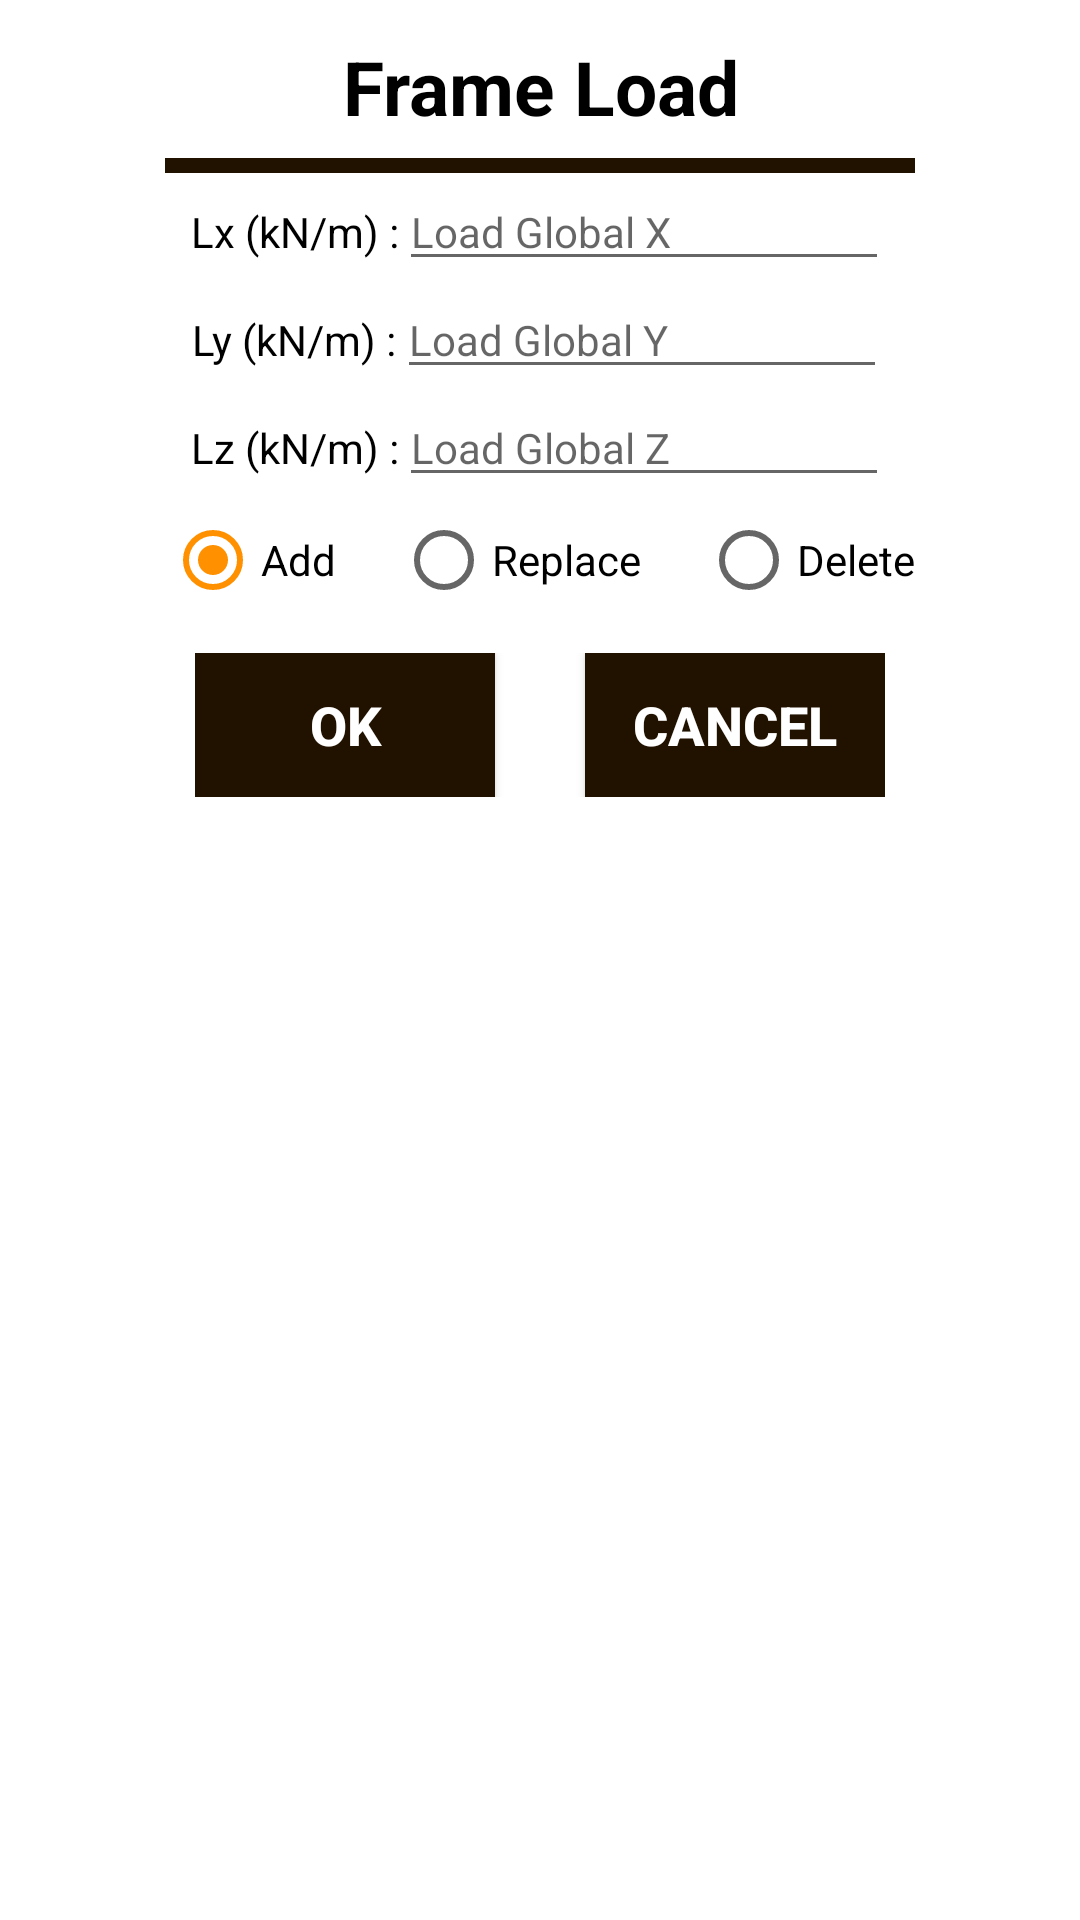

Layout XML and referenced resources for this Android screen:
<!-- AndroidManifest.xml: application theme AppTheme -->
<!-- res/layout/dialog_12frameload.xml -->
<?xml version="1.0" encoding="utf-8"?>
<LinearLayout
    xmlns:android="http://schemas.android.com/apk/res/android"
    android:layout_width="325dp"
    android:layout_height="315dp"
    android:padding="5dp"
    android:orientation="vertical"
    android:layout_gravity="center"
    android:background="@color/dialogBackground">

    <TextView
        android:layout_width="wrap_content"
        android:layout_height="wrap_content"
        android:layout_gravity="center_horizontal"
        android:gravity="center"
        android:padding="7dp"
        android:text="Frame Load"
        android:textColor="@color/colorTextBlack"
        android:textSize="25sp"
        android:textStyle="bold" />

    <ImageView
        android:layout_width="match_parent"
        android:layout_height="5dp"
        android:background="@color/colorLine"
        android:layout_marginStart="50dp"
        android:layout_marginEnd="50dp"
        android:layout_marginBottom="0dp"/>

    <LinearLayout
        android:layout_width="wrap_content"
        android:layout_height="wrap_content"
        android:layout_gravity="center"
        android:orientation="horizontal">

        <TextView
            android:layout_width="wrap_content"
            android:layout_height="wrap_content"
            android:text="Lx (kN/m) :"
            android:textColor="@color/colorTextBlack" />

        <EditText
            android:id="@+id/txtLoadX"
            android:layout_width="match_parent"
            android:layout_height="wrap_content"
            android:ems="10"
            android:hint="Load Global X"
            android:textColor="@color/colorTextBlack"
            android:inputType="numberSigned|numberDecimal"
            android:textSize="14sp" />
    </LinearLayout>

    <LinearLayout
        android:layout_width="wrap_content"
        android:layout_height="wrap_content"
        android:layout_gravity="center"
        android:orientation="horizontal">

        <TextView
            android:layout_width="wrap_content"
            android:layout_height="wrap_content"
            android:text="Ly (kN/m) :"
            android:textColor="@color/colorTextBlack" />

        <EditText
            android:id="@+id/txtLoadY"
            android:layout_width="match_parent"
            android:layout_height="wrap_content"
            android:ems="10"
            android:hint="Load Global Y"
            android:textColor="@color/colorTextBlack"
            android:inputType="numberSigned|numberDecimal"
            android:textSize="14sp" />
    </LinearLayout>

    <LinearLayout
        android:layout_width="wrap_content"
        android:layout_height="wrap_content"
        android:layout_gravity="center"
        android:orientation="horizontal">

        <TextView
            android:layout_width="wrap_content"
            android:layout_height="wrap_content"
            android:text="Lz (kN/m) :"
            android:textColor="@color/colorTextBlack" />

        <EditText
            android:id="@+id/txtLoadZ"
            android:layout_width="match_parent"
            android:layout_height="wrap_content"
            android:ems="10"
            android:hint="Load Global Z"
            android:textColor="@color/colorTextBlack"
            android:inputType="numberSigned|numberDecimal"
            android:textSize="14sp" />
    </LinearLayout>

    <LinearLayout
        android:layout_width="match_parent"
        android:layout_height="wrap_content"
        android:layout_marginTop="5dp"
        android:orientation="horizontal"
        android:layout_gravity="center_horizontal">

        <RadioGroup
            android:id="@+id/rgFrameLoad"
            android:layout_width="match_parent"
            android:layout_height="wrap_content"
            android:gravity="center_horizontal"
            android:orientation="horizontal">

            <RadioButton
                android:id="@+id/rbtnAddFrameLoad"
                android:layout_width="wrap_content"
                android:layout_height="wrap_content"
                android:text="Add"
                android:gravity="center"
                android:layout_gravity="center_horizontal"
                android:checked="true"
                android:layout_marginEnd="20dp"/>

            <RadioButton
                android:id="@+id/rbtnReplaceFrameLoad"
                android:layout_width="wrap_content"
                android:layout_height="wrap_content"
                android:text="Replace"
                android:gravity="center"
                android:layout_gravity="center_horizontal" />

            <RadioButton
                android:id="@+id/rbtnDeleteFrameLoad"
                android:layout_width="wrap_content"
                android:layout_height="wrap_content"
                android:text="Delete"
                android:gravity="center"
                android:layout_gravity="center_horizontal"
                android:layout_marginStart="20dp"/>
        </RadioGroup>

    </LinearLayout>

    <LinearLayout
        android:layout_marginTop="15dp"
        android:layout_width="wrap_content"
        android:layout_height="wrap_content"
        android:layout_gravity="center_horizontal"
        android:orientation="horizontal">

        <Button
            android:id="@+id/btnOKFrameLoad"
            android:layout_width="100dp"
            android:layout_height="wrap_content"
            android:layout_gravity="center"
            android:layout_marginEnd="15dp"
            android:background="@color/buttonBackground"
            android:gravity="center"
            android:text="ok"
            android:textColor="@color/buttonText"
            android:textSize="18sp"
            android:textStyle="bold" />

        <Button
            android:id="@+id/btnCancelFrameLoad"
            android:layout_width="100dp"
            android:layout_height="wrap_content"
            android:layout_gravity="center"
            android:layout_marginStart="15dp"
            android:background="@color/buttonBackground"
            android:gravity="center"
            android:text="cancel"
            android:textColor="@color/buttonText"
            android:textSize="18sp"
            android:textStyle="bold" />
    </LinearLayout>


</LinearLayout>
<!-- resources referenced by this layout -->
<resources>
  <color name="buttonBackground">#211200</color>
  <color name="buttonText">#FFFFFF</color>
  <color name="colorLine">#211200</color>
  <color name="colorTextBlack">#000000</color>
  <color name="dialogBackground">#FFFFFF</color>
  <style name="AppTheme" parent="Theme.AppCompat.Light.DarkActionBar">
          
          <item name="colorPrimary">@color/colorPrimary</item>
          <item name="colorPrimaryDark">@color/colorPrimaryDark</item>
          <item name="colorAccent">@color/colorAccent</item>
      </style>
  <color name="colorPrimary">#211200</color>
  <color name="colorPrimaryDark">#211200</color>
  <color name="colorAccent">#FF9100</color>
</resources>
